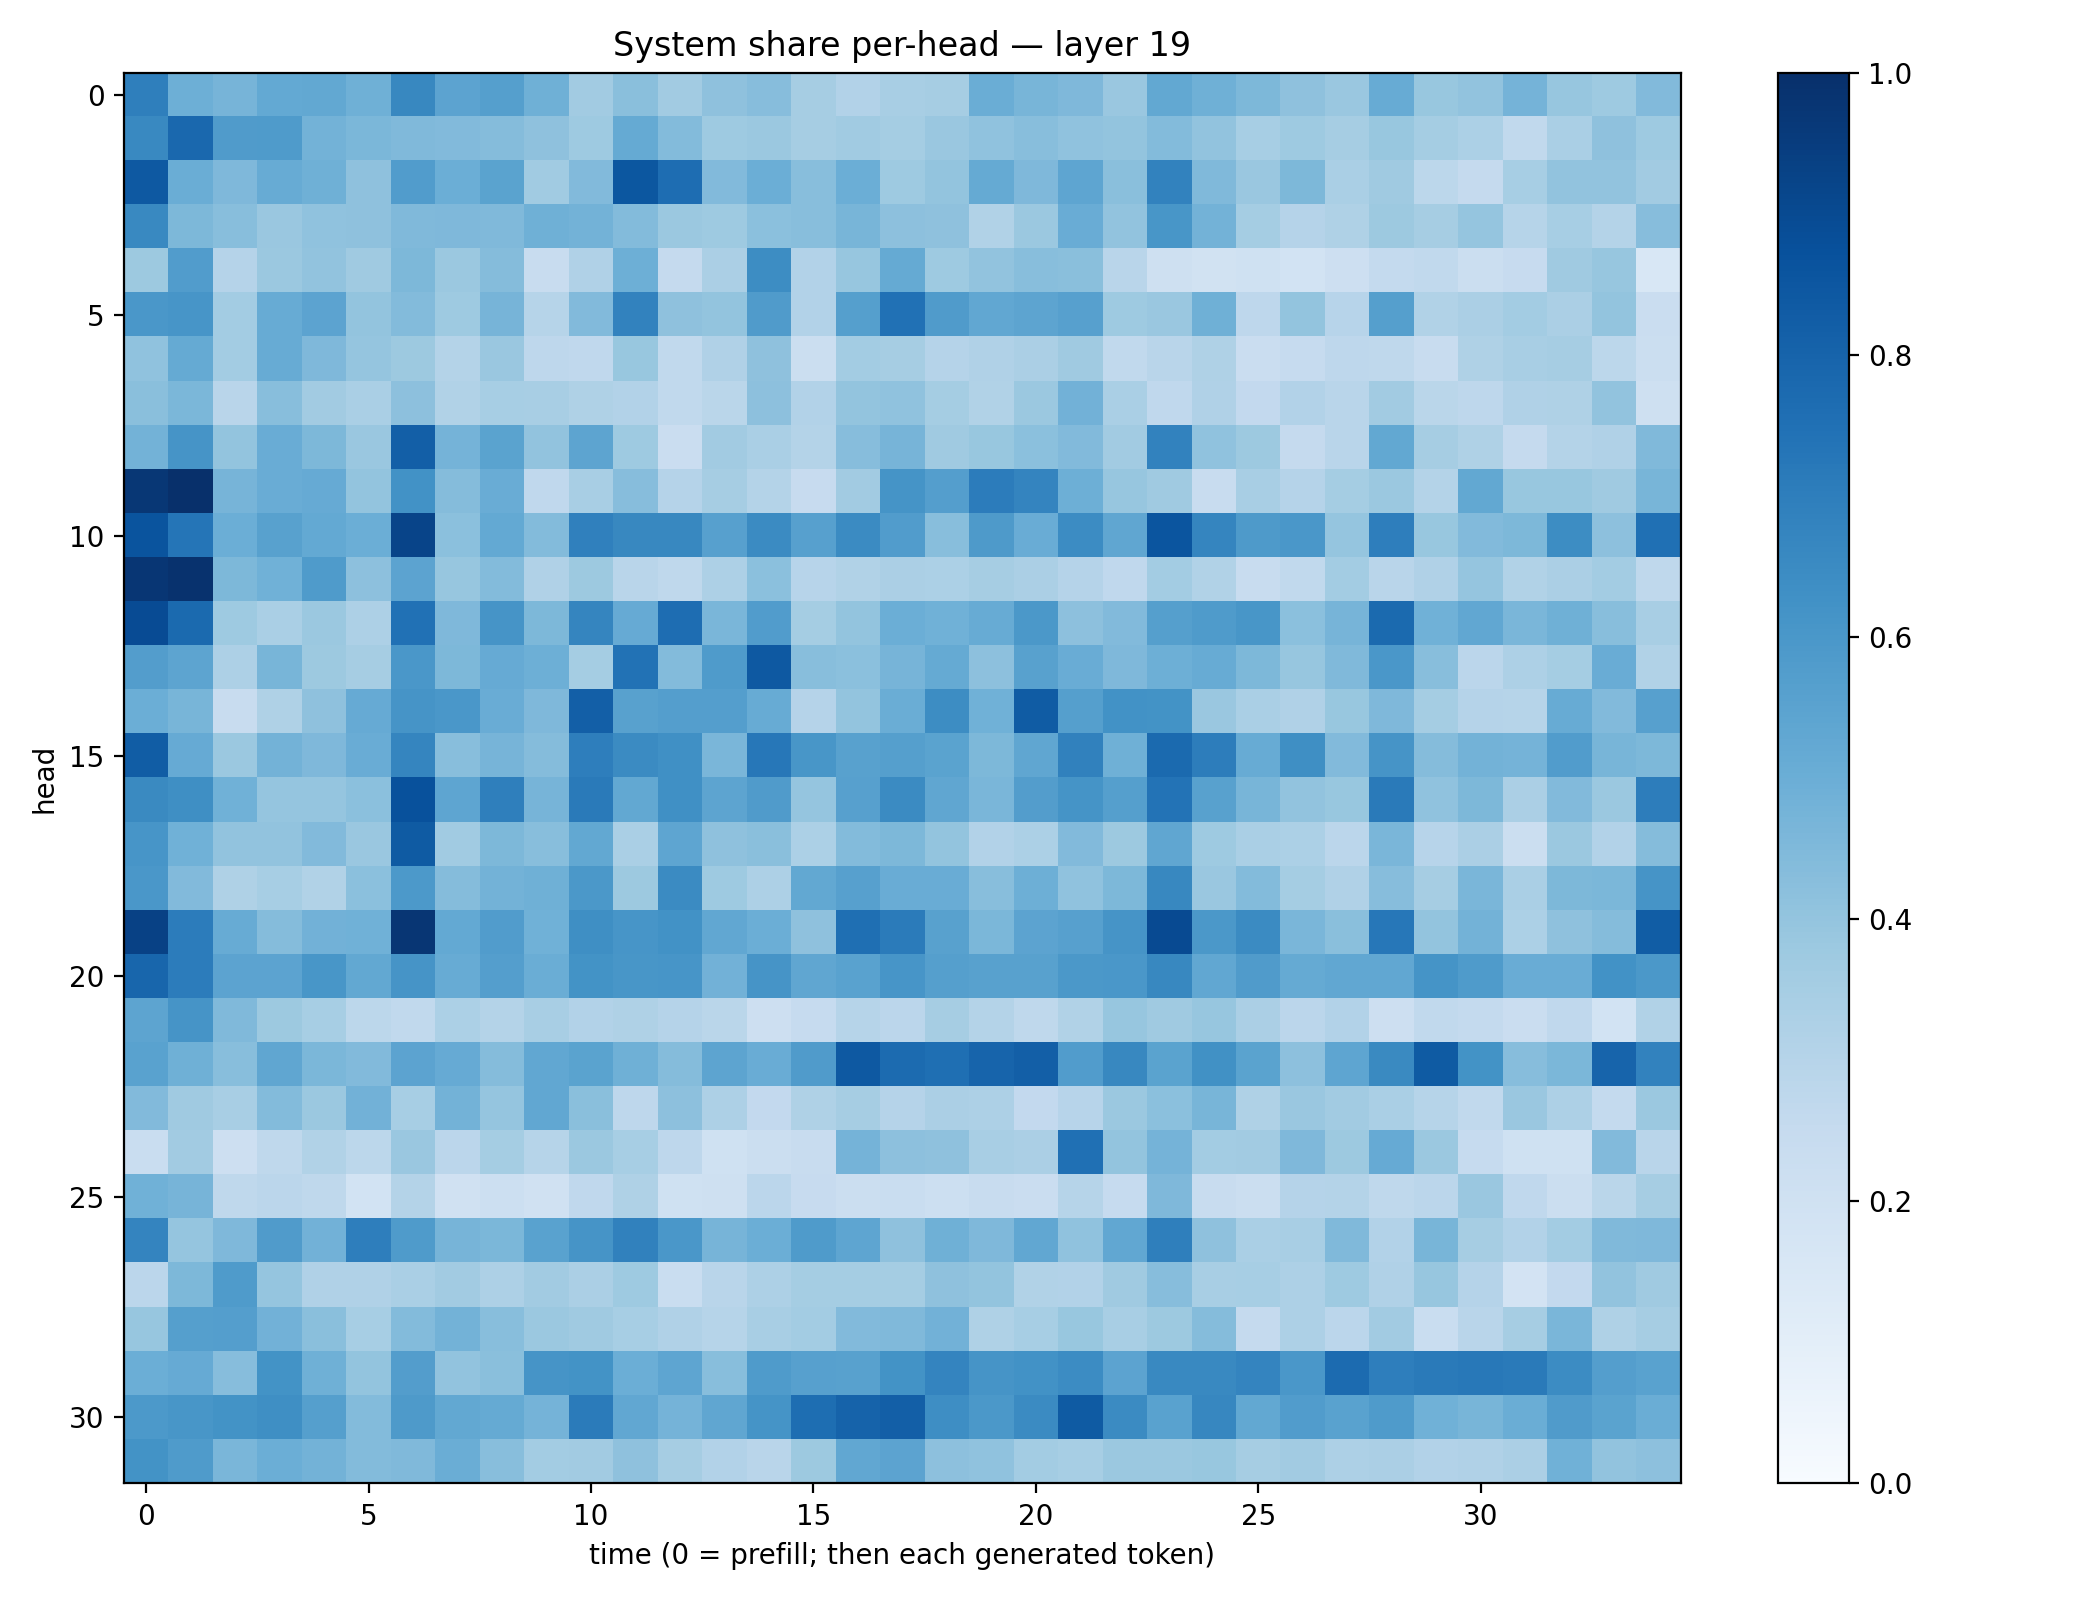

Source data for this figure (header and first rows):
0.6922502, 0.49467102, 0.47068447, 0.52195996, 0.5270903, 0.49161488, 0.6606028, 0.5458389, 0.5653841, 0.4896897, 0.36275485, 0.4243808, 0.36272863, 0.41233158, 0.43217424, 0.34826648, 0.3098901, 0.34044787, 0.34932417, 0.50382394, 0.46621683, 0.44962892, 0.38667116, 0.5266301
0.6567, 0.7833, 0.5801, 0.5844, 0.4801, 0.4607, 0.4462, 0.4441, 0.4348, 0.4123, 0.3735, 0.5167, 0.4411, 0.3747, 0.3805, 0.348, 0.3671, 0.3522, 0.3858, 0.4075, 0.4258, 0.4088, 0.3992, 0.4387
0.841, 0.5037, 0.4496, 0.5114, 0.4909, 0.4116, 0.5772, 0.4981, 0.5485, 0.3663, 0.4415, 0.8484, 0.7618, 0.4415, 0.4997, 0.4273, 0.4998, 0.3743, 0.4016, 0.5164, 0.4504, 0.5367, 0.4255, 0.6808
0.6587, 0.4559, 0.427, 0.3851, 0.41, 0.4113, 0.4485, 0.4492, 0.4484, 0.492, 0.4775, 0.4397, 0.3802, 0.375, 0.4208, 0.4296, 0.4672, 0.4157, 0.4112, 0.3159, 0.3825, 0.5043, 0.4029, 0.605
0.3763, 0.5742, 0.3035, 0.3806, 0.4032, 0.3704, 0.4543, 0.3813, 0.4372, 0.2421, 0.319, 0.4928, 0.2506, 0.3325, 0.6429, 0.312, 0.3907, 0.5173, 0.3744, 0.4034, 0.4263, 0.4231, 0.2924, 0.2052
0.5987, 0.6082, 0.3577, 0.5097, 0.5436, 0.3999, 0.4376, 0.3726, 0.4712, 0.2972, 0.4422, 0.6814, 0.4124, 0.3997, 0.5816, 0.3114, 0.5635, 0.7489, 0.5819, 0.5294, 0.5416, 0.5604, 0.3735, 0.3853
0.4078, 0.5189, 0.3589, 0.5083, 0.4498, 0.3954, 0.3758, 0.3065, 0.3842, 0.2769, 0.2667, 0.3875, 0.2625, 0.3169, 0.4104, 0.2194, 0.3578, 0.3508, 0.3019, 0.3166, 0.3331, 0.3682, 0.2646, 0.2915
0.4248, 0.4571, 0.2906, 0.4267, 0.363, 0.3371, 0.415, 0.3153, 0.3462, 0.3416, 0.3209, 0.3117, 0.264, 0.2861, 0.4176, 0.3087, 0.4019, 0.4069, 0.3538, 0.3137, 0.3821, 0.4839, 0.337, 0.2681
0.4796, 0.6117, 0.4022, 0.5051, 0.4566, 0.385, 0.8167, 0.4754, 0.5481, 0.4047, 0.5411, 0.3713, 0.2279, 0.3603, 0.3397, 0.3057, 0.4322, 0.4696, 0.3709, 0.3893, 0.4203, 0.4415, 0.3631, 0.6804
0.9704, 0.9986, 0.4688, 0.5048, 0.5135, 0.4006, 0.622, 0.4356, 0.5076, 0.2693, 0.3418, 0.4299, 0.3008, 0.3498, 0.3062, 0.2433, 0.3604, 0.6148, 0.5679, 0.7058, 0.6726, 0.4924, 0.3913, 0.37
0.8619, 0.7318, 0.4978, 0.5551, 0.5213, 0.4986, 0.9202, 0.418, 0.5199, 0.4394, 0.6882, 0.6633, 0.6602, 0.5593, 0.6518, 0.5602, 0.649, 0.5765, 0.4283, 0.5882, 0.5045, 0.648, 0.5323, 0.8569
0.9755, 0.9914, 0.454, 0.4863, 0.5853, 0.4174, 0.5444, 0.3944, 0.4387, 0.3194, 0.3752, 0.2921, 0.2704, 0.326, 0.4198, 0.296, 0.3155, 0.3321, 0.3318, 0.3497, 0.335, 0.3009, 0.2672, 0.356
0.8931, 0.7765, 0.3733, 0.3374, 0.38, 0.3269, 0.7481, 0.4515, 0.6113, 0.4562, 0.6705, 0.5124, 0.7653, 0.461, 0.5751, 0.3547, 0.4008, 0.4978, 0.487, 0.5082, 0.5958, 0.4169, 0.4448, 0.5644
0.5741, 0.5393, 0.3244, 0.4662, 0.3762, 0.3482, 0.6008, 0.455, 0.5155, 0.4925, 0.3527, 0.7458, 0.4397, 0.5849, 0.8414, 0.4278, 0.4199, 0.471, 0.5189, 0.4174, 0.5556, 0.5078, 0.4529, 0.4945
0.497, 0.4669, 0.2397, 0.3238, 0.4115, 0.5144, 0.6103, 0.5988, 0.5078, 0.4493, 0.8195, 0.5569, 0.5676, 0.5698, 0.5112, 0.3019, 0.4001, 0.5, 0.6417, 0.4849, 0.8295, 0.5646, 0.623, 0.6194
0.8256, 0.5144, 0.3798, 0.4794, 0.4516, 0.504, 0.6705, 0.4271, 0.4702, 0.4371, 0.6966, 0.6489, 0.6292, 0.464, 0.7263, 0.6022, 0.5559, 0.5628, 0.5473, 0.457, 0.5316, 0.6867, 0.49, 0.7758
0.6539, 0.6336, 0.4865, 0.3952, 0.3966, 0.4218, 0.8737, 0.5354, 0.693, 0.4702, 0.7143, 0.5256, 0.6297, 0.5429, 0.5785, 0.3954, 0.5618, 0.6494, 0.535, 0.463, 0.5708, 0.6163, 0.5633, 0.7389
0.6064, 0.4866, 0.4026, 0.4029, 0.4448, 0.3834, 0.8344, 0.3651, 0.4545, 0.4282, 0.5262, 0.3369, 0.5385, 0.4117, 0.4241, 0.3292, 0.4398, 0.4556, 0.3996, 0.309, 0.3302, 0.4437, 0.3785, 0.5321
0.5988, 0.4421, 0.323, 0.3467, 0.3159, 0.4212, 0.5899, 0.4341, 0.4782, 0.4895, 0.5943, 0.3785, 0.649, 0.374, 0.3262, 0.5271, 0.5596, 0.5075, 0.5071, 0.4263, 0.4939, 0.4064, 0.4568, 0.6631
0.9298, 0.7068, 0.509, 0.4373, 0.4836, 0.4853, 0.9747, 0.5233, 0.5742, 0.4861, 0.6343, 0.6088, 0.6242, 0.5307, 0.4973, 0.4129, 0.7547, 0.7103, 0.5572, 0.4588, 0.546, 0.5621, 0.6096, 0.8974
0.7918, 0.7032, 0.5433, 0.5465, 0.6051, 0.5261, 0.6131, 0.5114, 0.5686, 0.5017, 0.6178, 0.6046, 0.6088, 0.482, 0.6116, 0.533, 0.5515, 0.6055, 0.5641, 0.5556, 0.5586, 0.5953, 0.5995, 0.6611
0.5409, 0.6122, 0.4456, 0.3784, 0.3438, 0.2777, 0.2645, 0.3292, 0.3059, 0.3413, 0.3092, 0.3213, 0.3035, 0.2887, 0.214, 0.2487, 0.2973, 0.2844, 0.349, 0.3084, 0.2726, 0.3135, 0.3937, 0.3684
0.5515, 0.489, 0.4289, 0.5331, 0.4605, 0.444, 0.544, 0.5148, 0.4338, 0.528, 0.5493, 0.4893, 0.4359, 0.5398, 0.5065, 0.5787, 0.8436, 0.7729, 0.7552, 0.8005, 0.819, 0.5761, 0.664, 0.5487
0.4434, 0.3693, 0.3415, 0.4412, 0.382, 0.4807, 0.3452, 0.4791, 0.3971, 0.5304, 0.4234, 0.2752, 0.416, 0.3255, 0.2604, 0.3204, 0.3478, 0.3023, 0.3321, 0.3246, 0.2597, 0.2962, 0.3804, 0.4211
0.2324, 0.3622, 0.2134, 0.2699, 0.314, 0.2789, 0.3845, 0.2833, 0.3532, 0.2999, 0.3825, 0.3473, 0.2763, 0.1993, 0.2245, 0.2417, 0.474, 0.4175, 0.4107, 0.3419, 0.3324, 0.7502, 0.3993, 0.4756
0.4851, 0.4707, 0.2723, 0.2835, 0.2701, 0.1873, 0.3052, 0.1975, 0.2171, 0.197, 0.267, 0.3207, 0.2006, 0.2057, 0.2816, 0.244, 0.2232, 0.2334, 0.2164, 0.2364, 0.2301, 0.297, 0.2463, 0.4524
0.6752, 0.3977, 0.4518, 0.5794, 0.4841, 0.6973, 0.5859, 0.472, 0.4608, 0.5523, 0.6127, 0.6866, 0.6012, 0.4719, 0.4962, 0.5844, 0.5363, 0.4124, 0.4906, 0.4518, 0.5278, 0.4067, 0.5306, 0.6933
0.2827, 0.4562, 0.5829, 0.3961, 0.3195, 0.3195, 0.3367, 0.3625, 0.3272, 0.36, 0.3322, 0.3712, 0.2308, 0.2917, 0.3263, 0.3524, 0.3525, 0.3535, 0.4117, 0.401, 0.316, 0.3103, 0.3691, 0.4322
0.3911, 0.566, 0.5695, 0.4822, 0.4225, 0.3464, 0.441, 0.48, 0.4287, 0.3807, 0.3681, 0.3458, 0.3196, 0.2971, 0.3423, 0.3592, 0.4427, 0.4489, 0.4839, 0.3204, 0.3461, 0.3886, 0.3414, 0.3771
0.4992, 0.5149, 0.4309, 0.619, 0.4894, 0.4, 0.5705, 0.4046, 0.4223, 0.6103, 0.619, 0.4995, 0.5377, 0.4296, 0.583, 0.5587, 0.5548, 0.621, 0.6747, 0.61, 0.6233, 0.6456, 0.5452, 0.6566
0.5929, 0.6034, 0.6174, 0.6367, 0.5645, 0.4403, 0.5869, 0.5271, 0.5158, 0.4743, 0.7102, 0.5289, 0.4739, 0.5346, 0.6136, 0.7591, 0.8042, 0.8194, 0.6386, 0.5962, 0.6488, 0.8352, 0.6521, 0.5517
0.6187, 0.585, 0.461, 0.4989, 0.4768, 0.4405, 0.4476, 0.5033, 0.4272, 0.3588, 0.3629, 0.4115, 0.3502, 0.3123, 0.2922, 0.3755, 0.5282, 0.5437, 0.4153, 0.4091, 0.3556, 0.3448, 0.3797, 0.3811
